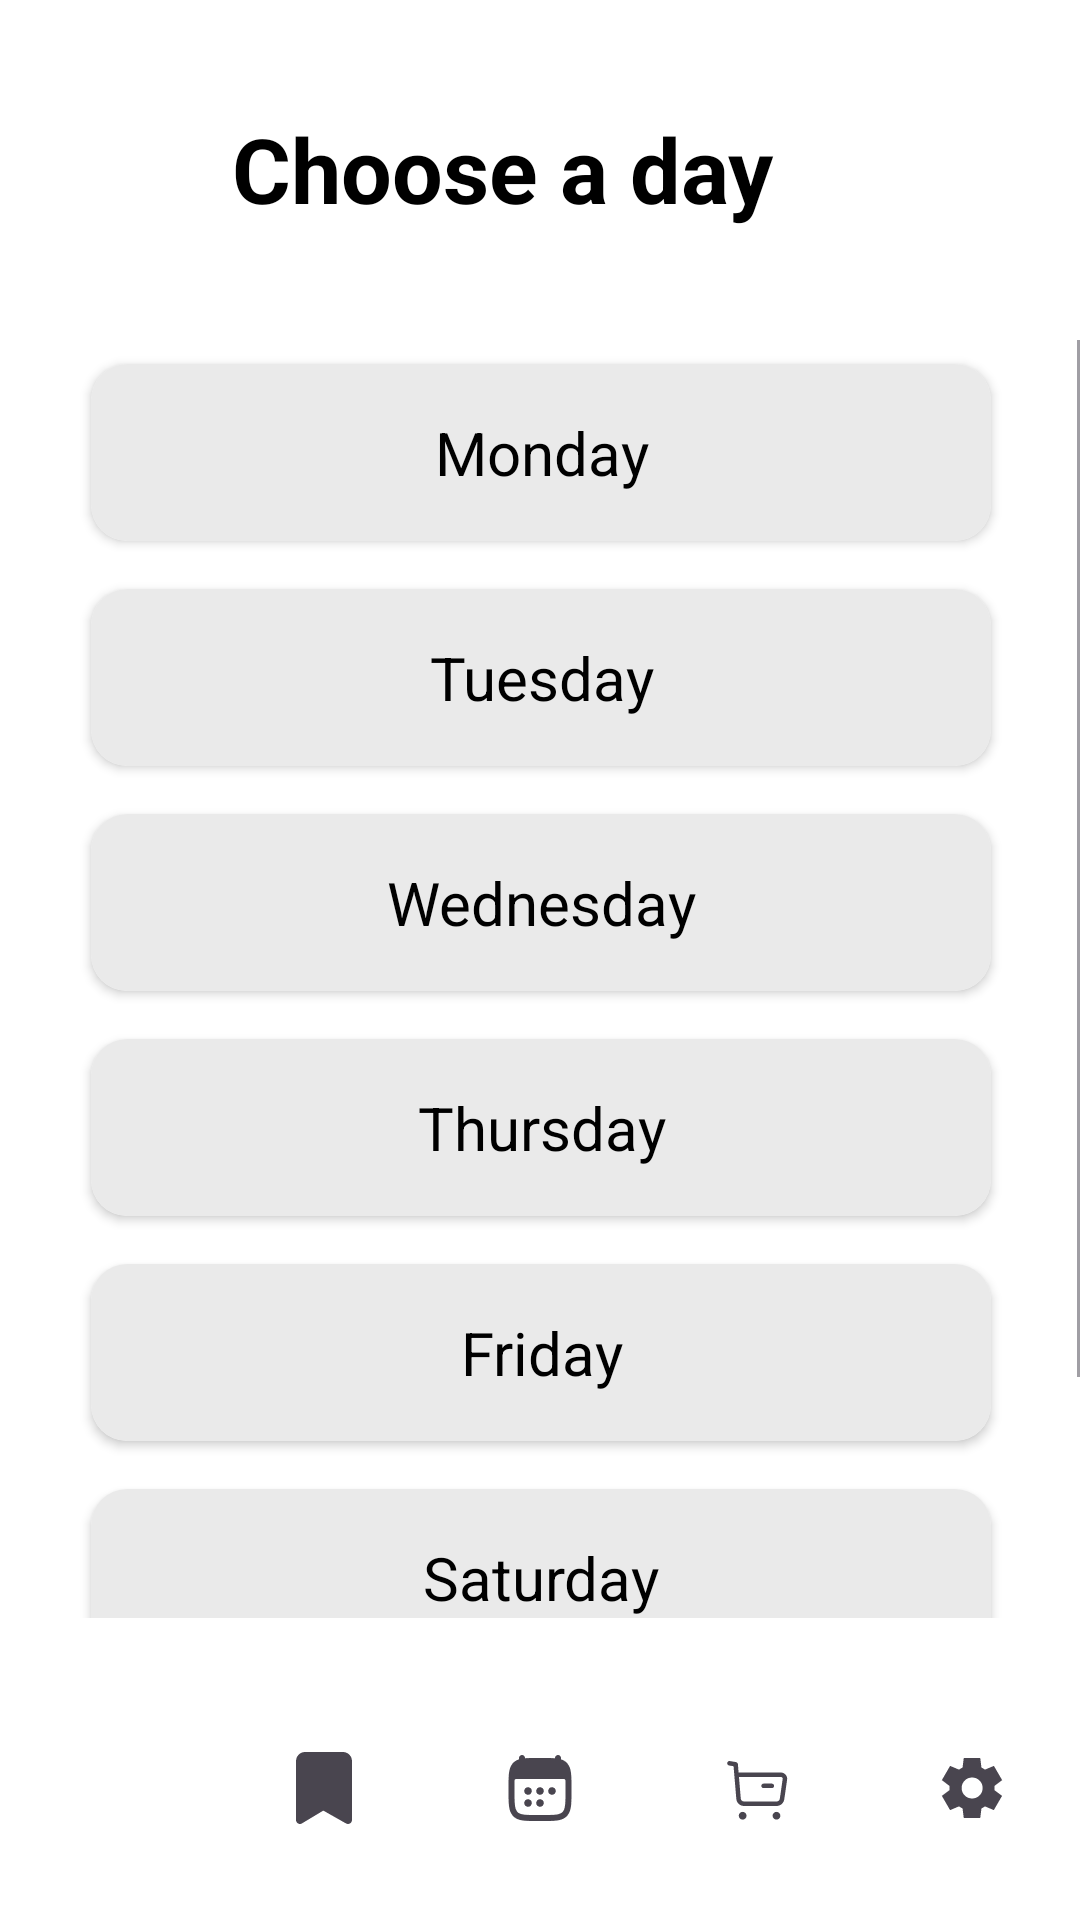

Produce the Android XML layout that renders to this screen, including the resource entries it uses.
<!-- AndroidManifest.xml: application theme Theme.CodiaDemo -->
<!-- res/layout/activity_meal_planner_page.xml -->
<androidx.constraintlayout.widget.ConstraintLayout xmlns:android="http://schemas.android.com/apk/res/android"
    xmlns:app="http://schemas.android.com/apk/res-auto"
    android:background="#FFFFFF"

    xmlns:tools="http://schemas.android.com/tools"
    android:id="@+id/main"
    android:layout_width="match_parent"
    android:layout_height="match_parent"
    tools:context=".MealPlannerPage">

    
    <ImageView
        android:id="@+id/imageView10"
        android:layout_width="396dp"
        android:layout_height="159dp"
        android:scaleType="centerCrop"
        app:layout_constraintEnd_toEndOf="parent"
        app:layout_constraintHorizontal_bias="0.466"
        app:layout_constraintStart_toStartOf="parent"
        app:layout_constraintTop_toTopOf="parent"
        app:layout_constraintVertical_bias="0.08"
        app:srcCompat="@drawable/iv_home_page_image" />


    <ImageView
        android:id="@+id/imageView3"
        android:layout_width="403dp"
        android:layout_height="57dp"
        android:layout_marginTop="116dp"
        app:layout_constraintEnd_toEndOf="parent"
        app:layout_constraintStart_toStartOf="parent"
        app:layout_constraintTop_toTopOf="parent"
        app:srcCompat="@drawable/iv_home_page_rectangle2" />

    
    <ImageView
        android:id="@+id/iv_home_page_rectangle4"
        android:layout_width="360dp"
        android:layout_height="63dp"
        android:layout_marginTop="24dp"
        android:background="@drawable/iv_home_page_rectangle4"
        android:scaleType="centerInside"
        app:layout_constraintEnd_toEndOf="parent"
        app:layout_constraintStart_toStartOf="parent"
        app:layout_constraintTop_toTopOf="parent" />

    
    <TextView
        android:id="@+id/titleText"
        android:layout_width="wrap_content"
        android:layout_height="wrap_content"
        android:layout_marginTop="36dp"
        android:text="Choose a day "
        android:textColor="@android:color/black"
        android:textSize="30sp"
        android:textStyle="bold"
        app:layout_constraintEnd_toEndOf="parent"
        app:layout_constraintHorizontal_bias="0.449"
        app:layout_constraintStart_toStartOf="parent"
        app:layout_constraintTop_toTopOf="parent" />

    


    
    <ScrollView
        android:id="@+id/scrollView"
        android:layout_width="365dp"
        android:layout_height="426dp"
        android:layout_marginTop="20dp"
        app:layout_constraintBottom_toTopOf="@id/bottomNavigationView"
        app:layout_constraintEnd_toEndOf="parent"
        app:layout_constraintStart_toStartOf="parent"
        app:layout_constraintTop_toBottomOf="@id/titleText">

        <LinearLayout
            android:id="@+id/daySelectionLayout"
            android:layout_width="match_parent"
            android:layout_height="wrap_content"
            android:gravity="center"
            android:orientation="vertical">

            
            <androidx.cardview.widget.CardView
                android:id="@+id/cardMonday"
                android:layout_width="300dp"
                android:layout_height="wrap_content"
                android:layout_margin="8dp"
                android:elevation="8dp"
                app:cardBackgroundColor="@android:color/white"
                app:cardCornerRadius="12dp">

                <TextView
                    android:id="@+id/Monday"
                    android:layout_width="match_parent"
                    android:layout_height="wrap_content"
                    android:background="#EAEAEA"
                    android:gravity="center"
                    android:padding="16dp"
                    android:shadowColor="#C3BABA"
                    android:text="Monday"
                    android:textColor="@android:color/black"
                    android:textSize="20sp" />
            </androidx.cardview.widget.CardView>

            
            <androidx.cardview.widget.CardView
                android:id="@+id/cardTuesday"
                android:layout_width="300dp"
                android:layout_height="wrap_content"
                android:layout_margin="8dp"
                android:elevation="8dp"
                app:cardBackgroundColor="@android:color/white"
                app:cardCornerRadius="12dp">

                <TextView
                    android:id="@+id/Tuesday"
                    android:layout_width="match_parent"
                    android:layout_height="wrap_content"
                    android:background="#EAEAEA"
                    android:gravity="center"
                    android:padding="16dp"
                    android:text="Tuesday"
                    android:textColor="@android:color/black"
                    android:textSize="20sp" />
            </androidx.cardview.widget.CardView>

            
            <androidx.cardview.widget.CardView
                android:id="@+id/cardWednesday"
                android:layout_width="300dp"
                android:layout_height="wrap_content"
                android:layout_margin="8dp"
                android:elevation="8dp"
                app:cardBackgroundColor="@android:color/white"
                app:cardCornerRadius="12dp">

                <TextView
                    android:id="@+id/Wednesday"
                    android:layout_width="match_parent"
                    android:layout_height="wrap_content"
                    android:background="#EAEAEA"
                    android:gravity="center"
                    android:padding="16dp"
                    android:text="Wednesday"
                    android:textColor="@android:color/black"
                    android:textSize="20sp" />
            </androidx.cardview.widget.CardView>

            
            <androidx.cardview.widget.CardView
                android:id="@+id/cardThursday"
                android:layout_width="300dp"
                android:layout_height="wrap_content"
                android:layout_margin="8dp"
                android:elevation="8dp"
                app:cardBackgroundColor="@android:color/white"
                app:cardCornerRadius="12dp">

                <TextView
                    android:id="@+id/Thursday"
                    android:layout_width="match_parent"
                    android:layout_height="wrap_content"
                    android:background="#EAEAEA"
                    android:gravity="center"
                    android:padding="16dp"
                    android:text="Thursday"
                    android:textColor="@android:color/black"
                    android:textSize="20sp" />
            </androidx.cardview.widget.CardView>

            
            <androidx.cardview.widget.CardView
                android:id="@+id/cardFriday"
                android:layout_width="300dp"
                android:layout_height="wrap_content"
                android:layout_margin="8dp"
                android:elevation="8dp"
                app:cardBackgroundColor="@android:color/white"
                app:cardCornerRadius="12dp">

                <TextView
                    android:id="@+id/Friday"
                    android:layout_width="match_parent"
                    android:layout_height="wrap_content"
                    android:background="#EAEAEA"
                    android:gravity="center"
                    android:padding="16dp"
                    android:text="Friday"
                    android:textColor="@android:color/black"
                    android:textSize="20sp" />
            </androidx.cardview.widget.CardView>

            
            <androidx.cardview.widget.CardView
                android:id="@+id/cardSaturday"
                android:layout_width="300dp"
                android:layout_height="wrap_content"
                android:layout_margin="8dp"
                android:elevation="8dp"
                app:cardBackgroundColor="@android:color/white"
                app:cardCornerRadius="12dp">

                <TextView
                    android:id="@+id/Saturday"
                    android:layout_width="match_parent"
                    android:layout_height="wrap_content"
                    android:background="#EAEAEA"
                    android:gravity="center"
                    android:padding="16dp"
                    android:text="Saturday"
                    android:textColor="@android:color/black"
                    android:textSize="20sp" />
            </androidx.cardview.widget.CardView>

            
            <androidx.cardview.widget.CardView
                android:id="@+id/cardSunday"
                android:layout_width="300dp"
                android:layout_height="wrap_content"
                android:layout_margin="8dp"
                android:elevation="8dp"
                app:cardBackgroundColor="@android:color/white"
                app:cardCornerRadius="12dp">

                <TextView
                    android:id="@+id/Sunday"
                    android:layout_width="match_parent"
                    android:layout_height="wrap_content"
                    android:background="#EAEAEA"
                    android:gravity="center"
                    android:padding="16dp"
                    android:text="Sunday"
                    android:textColor="@android:color/black"
                    android:textSize="20sp" />
            </androidx.cardview.widget.CardView>

        </LinearLayout>
    </ScrollView>

    
    <com.google.android.material.bottomnavigation.BottomNavigationView
        android:id="@+id/bottomNavigationView"
        android:layout_width="0dp"
        android:layout_height="wrap_content"
        android:layout_marginBottom="4dp"
        app:backgroundTint="#FFFFFF"
        app:labelVisibilityMode="unlabeled"
        app:layout_constraintBottom_toBottomOf="parent"
        app:layout_constraintStart_toStartOf="parent"
        app:layout_constraintEnd_toEndOf="parent"
        app:menu="@menu/bottom_nav" />

</androidx.constraintlayout.widget.ConstraintLayout>
<!-- resources referenced by this layout -->
<resources>
  <!-- drawable iv_home_page_rectangle2 (drawable) -->
  <vector xmlns:android="http://schemas.android.com/apk/res/android" xmlns:aapt="http://schemas.android.com/aapt" android:width="390.00dp" android:height="53.00dp" android:viewportWidth="390" android:viewportHeight="53">
      <path android:pathData="M0 0h390v53H0V0Z">
          <aapt:attr name="android:fillColor">
              <gradient android:type="linear" android:startX="195" android:startY="0" android:endX="195" android:endY="53">
                  <item android:color="#00FFFFFF" android:offset="0"/>
                  <item android:color="#BFFFFFFF" android:offset="0.35"/>
                  <item android:color="#FFFFFFFF" android:offset="0.78"/>
              </gradient>
          </aapt:attr>
      </path>
  </vector>
  <!-- drawable iv_home_page_rectangle4 (drawable) -->
  <?xml version="1.0" encoding="utf-8"?>
  <shape xmlns:android="http://schemas.android.com/apk/res/android"
    android:shape="rectangle">
      <corners android:radius="10dp" /><gradient
  android:type="linear"
  android:angle="0"
  android:startColor="#B2FFFFFF"
  android:endColor="#B2FFFFFF" />
  </shape>
  <style name="Theme.CodiaDemo" parent="Base.Theme.CodiaDemo" />
  <style name="Base.Theme.CodiaDemo" parent="Theme.Material3.DayNight.NoActionBar">
  
          <item name="colorPrimary">@color/colorPrimary</item>
  
          <item name="android:windowDisablePreview">true</item>
      </style>
  <color name="colorPrimary">#4CAF50</color>
</resources>
